Run: headless pygame with SDL's dummy video driver; simulated clock (each Clock.tick advances the game by its frame time, no real sleeping); random seed 0; keys injected as events and as key.get_pressed() state; no mouse input.
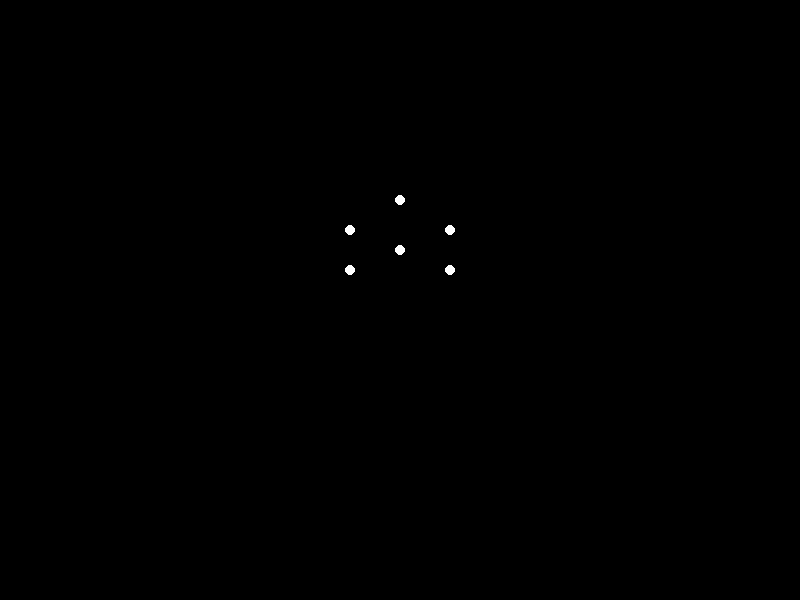
Frame 1 of 4 · flips 1–60 · no input
Frame 2 of 4 · flips 61–180 · tapped SPACE, RETURN · held RIGHT (→), D · screen unchanged from frame 1, image omitted
Frame 3 of 4 · flips 181–300 · held DOWN (↓), S · screen unchanged from frame 2, image omitted
Frame 4 of 4 · flips 301–420 · held LEFT (←), A, UP (↑), W · screen unchanged from frame 3, image omitted

The pygame program that drew these frames:


import pygame
import sys
import math

# Initialize pygame
pygame.init()

# Screen dimensions
WIDTH, HEIGHT = 800, 600

# Colors
BLACK = (0, 0, 0)
WHITE = (255, 255, 255)

# Create screen
screen = pygame.display.set_mode((WIDTH, HEIGHT))
pygame.display.set_caption("Point-Light Biological Motion - Lying Down")

# Frame rate
clock = pygame.time.Clock()

# Define body parts
points = {
    "head": [WIDTH // 2, HEIGHT // 2 - 100],
    "shoulders_left": [WIDTH // 2 - 50, HEIGHT // 2 - 70],
    "shoulders_right": [WIDTH // 2 + 50, HEIGHT // 2 - 70],
    "elbow_left": [WIDTH // 2 - 70, HEIGHT // 2 - 50],
    "elbow_right": [WIDTH // 2 + 70, HEIGHT // 2 - 50],
    "hip_left": [WIDTH // 2 - 50, HEIGHT // 2 - 30],
    "hip_right": [WIDTH // 2 + 50, HEIGHT // 2 - 30],
    "hand_left": [WIDTH // 2 - 90, HEIGHT // 2 - 20],
    "hand_right": [WIDTH // 2 + 90, HEIGHT // 2 - 20],
    "knee_left": [WIDTH // 2 - 70, HEIGHT // 2 + 10],
    "knee_right": [WIDTH // 2 + 70, HEIGHT // 2 + 10],
    "foot_left": [WIDTH // 2 - 90, HEIGHT // 2 + 50],
    "foot_right": [WIDTH // 2 + 90, HEIGHT // 2 + 50],
    "torso": [WIDTH // 2, HEIGHT // 2 - 50]
}

# Animation variables
angle = 0
angular_speed = 0.05

# Function to simulate motion
def update_point_motion():
    global angle
    
    for key in ["elbow_left", "elbow_right", "hand_left", "hand_right", "knee_left", "knee_right", "foot_left", "foot_right"]:
        initial_x, initial_y = points[key]
        direction = -1 if "left" in key else 1
        
        points[key][0] = initial_x + direction * math.sin(angle) * 20
        points[key][1] = initial_y + math.cos(angle) * 10

    angle += angular_speed

# Main loop
def main():
    while True:
        for event in pygame.event.get():
            if event.type == pygame.QUIT:
                pygame.quit()
                sys.exit()

        # Update motion
        update_point_motion()

        # Draw
        screen.fill(BLACK)
        
        for position in points.values():
            pygame.draw.circle(screen, WHITE, position, 5)

        pygame.display.flip()
        clock.tick(30)

if __name__ == "__main__":
    main()
